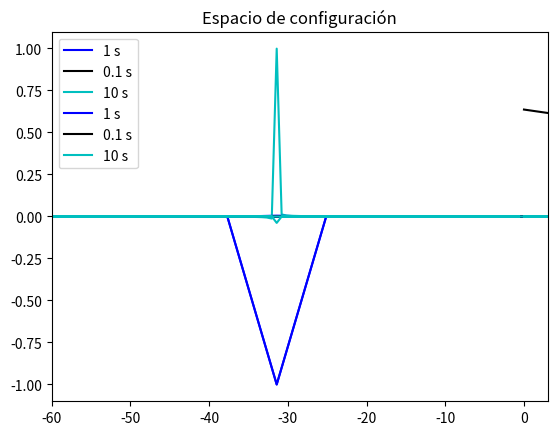

This chart was generated by the following Python code:
import numpy as np
import matplotlib.pyplot as plt


#Declaramos una función para nuestro campo eléctrico:

def E(t):
    return np.exp(-2j * np.pi * 5 * t)

#Notese como establecí la frecuencia inicial como 5 desde el principio.
#Ahora queremos implementar la rutina para la FFT. Primero establecemos un dominio para nuestro tiempo.
def FFT(f, N, tau):
    times = np.linspace(10 - tau/2 , 10 + tau/2, N)

    #Transformamos:
    Fourier_t = np.fft.fft(f(times), norm= 'forward')

    #Utilizamos Numpy para evaluar nuestras frecuencias en el dominio requerido.

    w = np.fft.fftfreq(len(Fourier_t), d = times[1] - times[0])

    return w, Fourier_t, times

#invocamos nuestros resultados con los parámetros deseados.

W, Transformada, times = FFT(E, 4096, 1)


#A su vez, necesitamos la colección de datos de la función en el espacio de configuración.

E_i = E(times)




#Graficamos la parte real del espacio de configuración y el espacio de frecuencias:
plt.xlim(9.0,11)
plt.title('Espacio de configuración')
plt.plot(times, np.real(E_i), color = 'r')
plt.show()

plt.xlim(-100,50)
plt.title('Espacio de frecuencias')
plt.plot(W * 2 * np.pi , np.real(Transformada), color = 'b')
plt.show()





#Graficamos la parte imaginaria del espacio de configuración y el espacio de frecuencias:
plt.xlim(9.0,11)
plt.title('Espacio de configuración')
plt.plot(times, np.imag(E_i), color = 'r')
plt.show()

plt.xlim(-100,50)
plt.title('Espacio de frecuencias')
plt.plot(W * 2 * np.pi , np.imag(Transformada), color = 'b')
plt.show()

#Podemos graficar las partes reales e imaginarias de nuevo, haciendo un grid e intentar de manera cualitativa el comportamiento de la señal.
#Invoquemos distintos resultados!
W1, Transformada1, times1 = FFT(E, 4096, 1)  # tau = 1 s
E1 = E(times1)

W2, Transformada2, times2 = FFT(E, 4096, 0.1) # tau = 0.1 s
E2 = E(times2)

W3, Transformada3, times3 = FFT(E, 4096, 10) # tau = 10 s
E3 = E(times3)

#Graficamos las partes real en el espacio de frecuencias.
plt.xlim(-1000,1000)
plt.title('Espacio de configuración')
plt.plot(W1* 2 * np.pi, np.real(Transformada1),color = 'b', label = '1 s')
plt.plot(W2* 2 * np.pi, np.real(Transformada2),color = 'k', label = '0.1 s')    #Espacio de frecuencias
plt.plot(W3* 2 * np.pi, np.real(Transformada3),color = 'c', label = '10 s')

plt.legend()
plt.grid()
plt.show()


#Graficamos las partes imaginaria en el espacio de frecuencias.
plt.xlim(-60,3)
plt.title('Espacio de configuración')
plt.plot(W1* 2 * np.pi, np.imag(Transformada1),color = 'b', label = '1 s')
plt.plot(W2* 2 * np.pi, np.imag(Transformada2),color = 'k', label = '0.1 s')    #Espacio de frecuencias
plt.plot(W3* 2 * np.pi, np.imag(Transformada3),color = 'c', label = '10 s')

plt.legend()
plt.grid()
plt.show()

